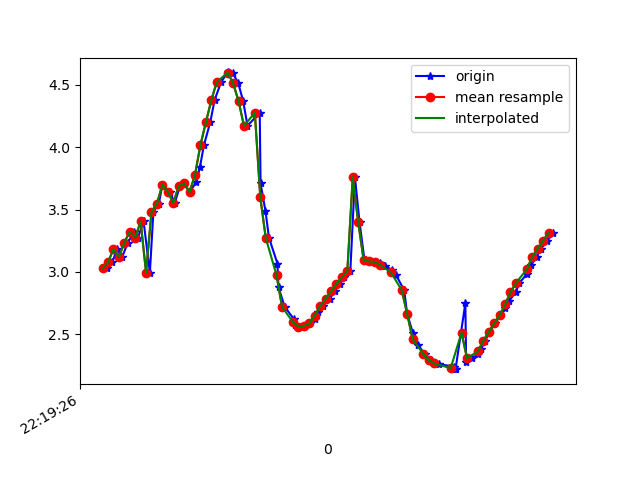

Data behind this chart, as committed beside it:
1617747566615, 443203259358962, 3.0281491, -2.7930894, 8.892073
1617747566636, 443203278589732, 3.076, -2.887, 8.845
1617747566653, 443203297820502, 3.183, -2.843, 8.822
1617747566672, 443203317051272, 3.119, -2.821, 8.852
1617747566693, 443203336282042, 3.236, -2.938, 8.772
1617747566716, 443203355512812, 3.323, -2.877, 8.759
1617747566730, 443203374743582, 3.276, -2.823, 8.794
1617747566751, 443203393974352, 3.405, -2.88, 8.727
1617747566774, 443203413205122, 2.995, -3.011, 8.832
1617747566787, 443203432435892, 3.483, -2.79, 8.725
1617747566807, 443203451666662, 3.548, -2.91, 8.659
1617747566820, 443203470897432, 3.698, -2.905, 8.598
1617747566848, 443203490128202, 3.643, -2.894, 8.625
1617747566865, 443203509358972, 3.552, -2.953, 8.643
1617747566885, 443203528589742, 3.689, -2.93, 8.593
1617747566900, 443203547820512, 3.71, -2.898, 8.595
1617747566920, 443203567051282, 3.641, -3.046, 8.573
1617747566945, 443203586282052, 3.72, -3.378, 8.414
1617747566958, 443203605512822, 3.839, -3.985, 8.088
1617747566973, 443203624743592, 4.018, -4.682, 7.614
1617747566996, 443203643974362, 4.199, -5.408, 7.011
1617747567012, 443203663205132, 4.377, -6.178, 6.221
1617747567036, 443203682435902, 4.523, -6.98, 5.182
1617747567060, 443203701666672, 4.599, -7.712, 3.926
1617747567079, 443203720897442, 4.596, -8.259, 2.591
1617747567099, 443203740128212, 4.513, -8.599, 1.316
1617747567117, 443203759358982, 4.37, -8.769, 0.2221
1617747567133, 443203778589752, 4.172, -8.845, -0.6352
1617747567178, 443203797820522, 4.276, -8.66, -1.663
1617747567181, 443203817051292, 3.709, -8.956, -1.437
1617747567199, 443203836282062, 3.489, -9.029, -1.532
1617747567212, 443203855512832, 3.274, -9.083, -1.68
1617747567243, 443203874743602, 3.068, -9.081, -2.043
1617747567247, 443203893974372, 2.876, -9.019, -2.536
1617747567270, 443203913205142, 2.72, -8.954, -2.911
1617747567303, 443203932435912, 2.624, -8.938, -3.045
1617747567306, 443203951666682, 2.574, -8.971, -2.989
1617747567325, 443203970897452, 2.562, -9.014, -2.868
1617747567341, 443203990128222, 2.567, -9.039, -2.783
1617747567361, 443204009358992, 2.587, -9.044, -2.749
1617747567380, 443204028589762, 2.624, -9.055, -2.676
1617747567392, 443204047820532, 2.676, -9.086, -2.513
1617747567411, 443204067051302, 2.73, -9.136, -2.265
1617747567435, 443204086282072, 2.785, -9.192, -1.949
1617747567453, 443204105512842, 2.844, -9.243, -1.586
1617747567472, 443204124743612, 2.907, -9.286, -1.166
1617747567488, 443204143974382, 2.958, -9.319, -0.6696
1617747567511, 443204163205152, 3.004, -9.328, -0.08716
1617747567528, 443204182435922, 3.76, -8.955, 1.312
1617747567545, 443204201666692, 3.399, -9.058, 1.562
1617747567563, 443204220897462, 3.097, -9.077, 2.014
1617747567582, 443204240128232, 3.084, -8.853, 2.855
1617747567601, 443204259359002, 3.081, -8.53, 3.713
1617747567621, 443204278589772, 3.069, -8.076, 4.626
1617747567638, 443204297820542, 3.046, -7.47, 5.564
1617747567663, 443204317051312, 3.019, -6.747, 6.435
1617747567679, 443204336282082, 2.976, -5.939, 7.205
1617747567709, 443204355512852, 2.855, -5.003, 7.928
1617747567720, 443204374743622, 2.665, -3.999, 8.541
1617747567741, 443204393974392, 2.511, -3.142, 8.937
1617747567759, 443204413205162, 2.415, -2.57, 9.143
... 26 more rows
